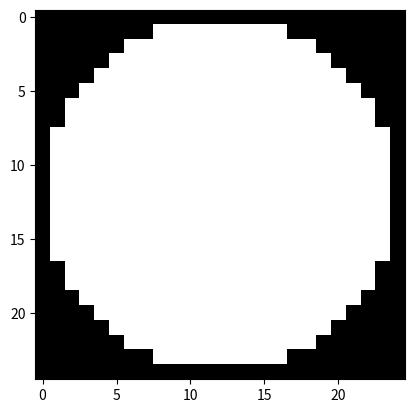

Here is the Python script that generated this plot:
import numpy as np
import matplotlib.pyplot as plt
from scipy import misc
from PIL import Image

def flood_fill(image, possitionX, possitionY, seedPointX, seedPointY, threshold, canvas):
	
	if (possitionX < 1 or possitionY < 1):
		
		return canvas
	
	if (image[possitionY,possitionX] == canvas[possitionY,possitionX]):
		return canvas
	
	
	if (np.abs(image[possitionY, possitionX]-image[seedPointY, seedPointX])<threshold):
		canvas[possitionY, possitionX] = image[possitionY, possitionX]
		
		canvas = flood_fill(image, possitionX-1, possitionY-1, seedPointX, seedPointY, threshold, canvas)
		canvas = flood_fill(image, possitionX, possitionY-1, seedPointX, seedPointY, threshold, canvas)
		canvas = flood_fill(image, possitionX+1, possitionY-1, seedPointX, seedPointY, threshold, canvas)
		canvas = flood_fill(image, possitionX-1, possitionY, seedPointX, seedPointY, threshold, canvas)
		canvas = flood_fill(image, possitionX, possitionY, seedPointX, seedPointY, threshold, canvas)
		canvas = flood_fill(image, possitionX+1, possitionY, seedPointX, seedPointY, threshold, canvas)
		canvas = flood_fill(image, possitionX-1, possitionY+1, seedPointX, seedPointY, threshold, canvas)
		canvas = flood_fill(image, possitionX, possitionY+1, seedPointX, seedPointY, threshold, canvas)
		canvas = flood_fill(image, possitionX+1, possitionY+1, seedPointX, seedPointY, threshold, canvas)
	
	return canvas


	
kernel =  np.array([
  [0, 0, 0, 0, 0, 0, 0, 0, 0, 0, 1, 0, 0, 0, 0, 0, 0, 0, 0, 0, 0,],
  [0, 0, 0, 0, 0, 0, 0, 0, 0, 1, 1, 1, 0, 0, 0, 0, 0, 0, 0, 0, 0,],
  [0, 0, 0, 0, 0, 0, 0, 0, 1, 1, 1, 1, 1, 0, 0, 0, 0, 0, 0, 0, 0,],
  [0, 0, 0, 0, 0, 0, 0, 1, 1, 1, 1, 1, 1, 1, 0, 0, 0, 0, 0, 0, 0,],
  [0, 0, 0, 0, 0, 0, 1, 1, 1, 1, 1, 1, 1, 1, 1, 0, 0, 0, 0, 0, 0,],
  [0, 0, 0, 0, 0, 1, 1, 1, 1, 1, 1, 1, 1, 1, 1, 1, 0, 0, 0, 0, 0,],
  [0, 0, 0, 0, 1, 1, 1, 1, 1, 1, 1, 1, 1, 1, 1, 1, 1, 0, 0, 0, 0,],
  [0, 0, 0, 1, 1, 1, 1, 1, 1, 1, 1, 1, 1, 1, 1, 1, 1, 1, 0, 0, 0,],
  [0, 0, 1, 1, 1, 1, 1, 1, 1, 1, 1, 1, 1, 1, 1, 1, 1, 1, 1, 0, 0,],
  [0, 1, 1, 1, 1, 1, 1, 1, 1, 1, 1, 1, 1, 1, 1, 1, 1, 1, 1, 1, 0,],
  [1, 1, 1, 1, 1, 1, 1, 1, 1, 1, 1, 1, 1, 1, 1, 1, 1, 1, 1, 1, 1,],
  [0, 1, 1, 1, 1, 1, 1, 1, 1, 1, 1, 1, 1, 1, 1, 1, 1, 1, 1, 1, 0,],
  [0, 0, 1, 1, 1, 1, 1, 1, 1, 1, 1, 1, 1, 1, 1, 1, 1, 1, 1, 0, 0,],
  [0, 0, 0, 1, 1, 1, 1, 1, 1, 1, 1, 1, 1, 1, 1, 1, 1, 1, 0, 0, 0,],
  [0, 0, 0, 0, 1, 1, 1, 1, 1, 1, 1, 1, 1, 1, 1, 1, 1, 0, 0, 0, 0,],
  [0, 0, 0, 0, 0, 1, 1, 1, 1, 1, 1, 1, 1, 1, 1, 1, 0, 0, 0, 0, 0,],
  [0, 0, 0, 0, 0, 0, 1, 1, 1, 1, 1, 1, 1, 1, 1, 0, 0, 0, 0, 0, 0,],
  [0, 0, 0, 0, 0, 0, 0, 1, 1, 1, 1, 1, 1, 1, 0, 0, 0, 0, 0, 0, 0,],
  [0, 0, 0, 0, 0, 0, 0, 0, 1, 1, 1, 1, 1, 0, 0, 0, 0, 0, 0, 0, 0,],
  [0, 0, 0, 0, 0, 0, 0, 0, 0, 1, 1, 1, 0, 0, 0, 0, 0, 0, 0, 0, 0,],
  [0, 0, 0, 0, 0, 0, 0, 0, 0, 0, 1, 0, 0, 0, 0, 0, 0, 0, 0, 0, 0,]
])
	
def createKernel(size):
	
	kernel = np.full((size,size),0)
	kernel = kernel.astype(bool)
	
	centerKernel = size//2
	
	for y in range(size):
		for x in range(size):
			
			r = np.sqrt(np.power(x-centerKernel,2) + np.power(y-centerKernel,2))
			if (r<centerKernel):
				kernel[y,x] = 1
	
	
	return kernel

kernel = createKernel(25)
	
plt.imshow(kernel, cmap = 'gray',  interpolation='nearest')
plt.show()
